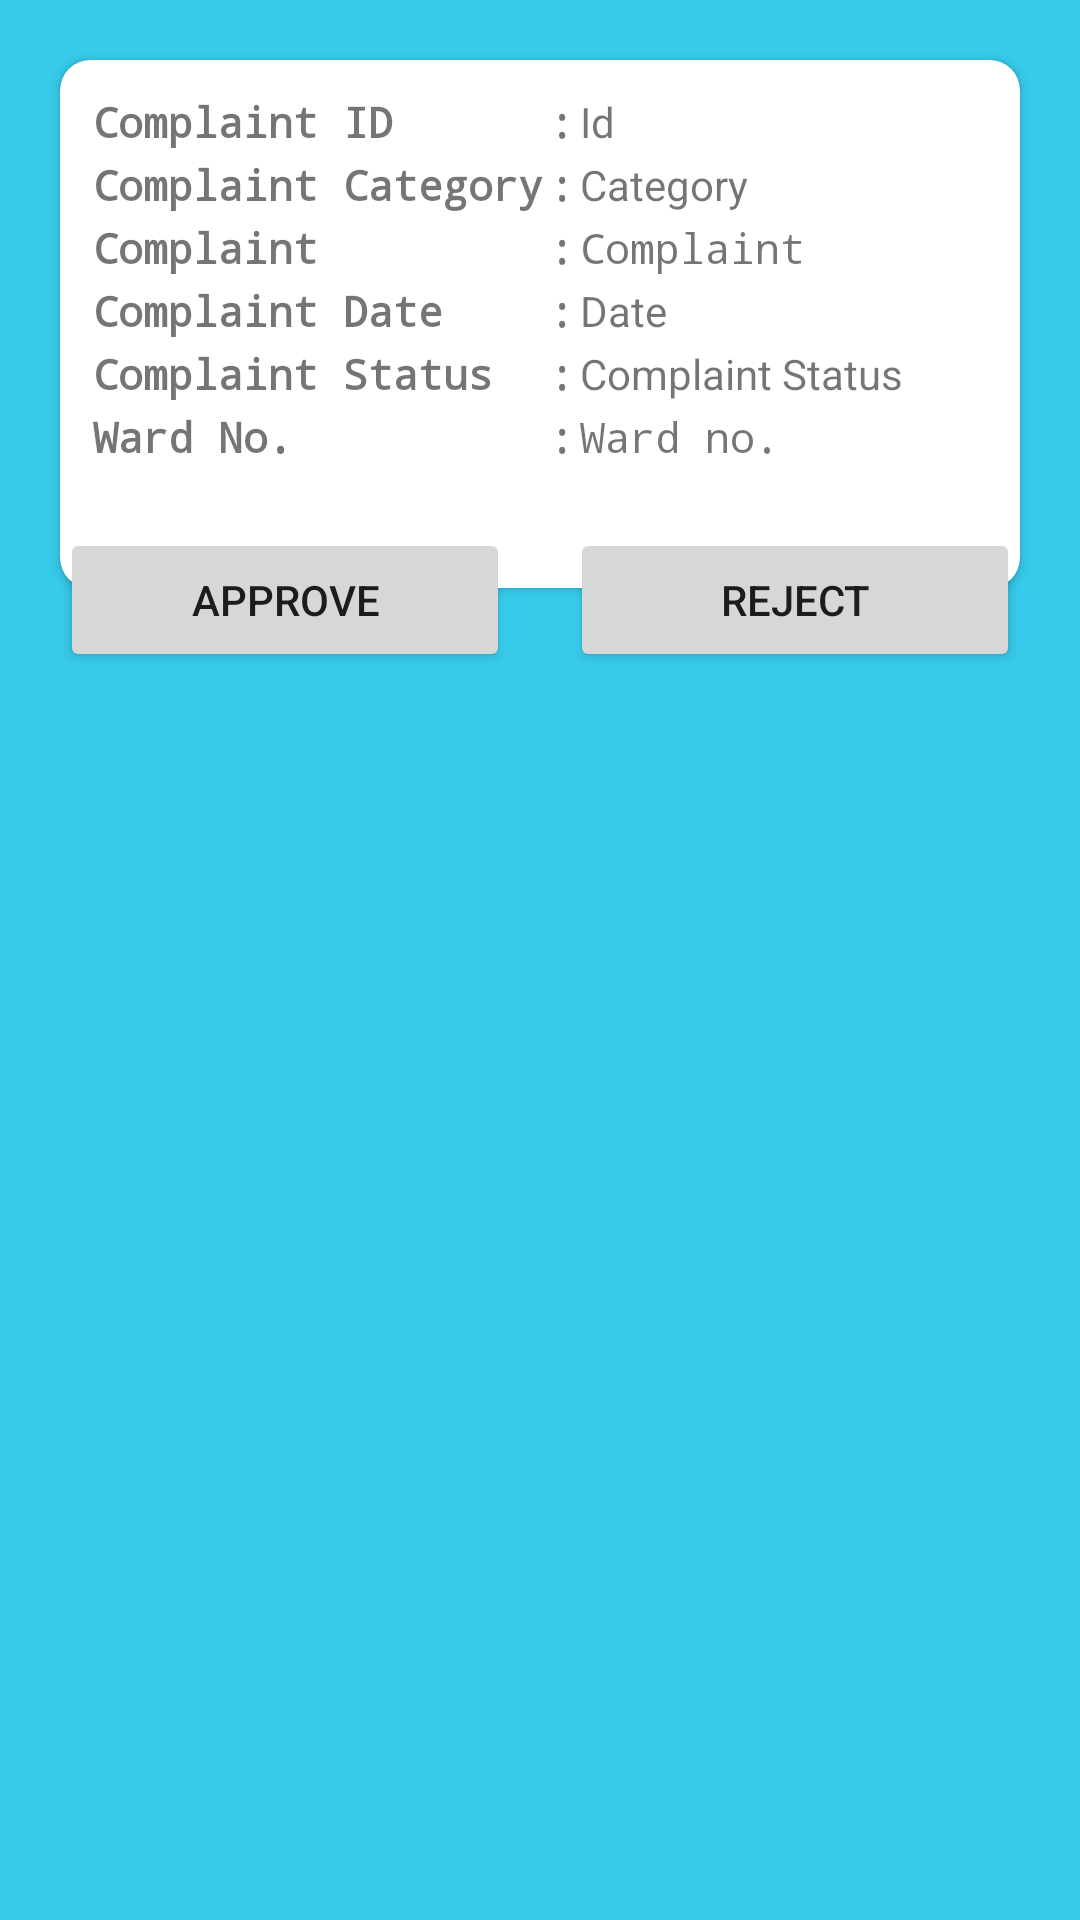

Android layout source for this screen:
<!-- AndroidManifest.xml: application theme Theme.DigiGram -->
<!-- res/layout/admin_complaint_card.xml -->
<?xml version="1.0" encoding="utf-8"?>
<androidx.constraintlayout.widget.ConstraintLayout xmlns:android="http://schemas.android.com/apk/res/android"
    xmlns:tools="http://schemas.android.com/tools"
    android:layout_width="match_parent"
    android:layout_height="wrap_content"
    xmlns:app="http://schemas.android.com/apk/res-auto"
    android:background="@color/cardColor">

    <androidx.cardview.widget.CardView
        android:id="@+id/cardView"
        android:layout_width="match_parent"
        android:layout_height="wrap_content"
        android:layout_margin="20dp"
        app:layout_constraintEnd_toEndOf="parent"
        app:layout_constraintStart_toStartOf="parent"
        app:layout_constraintTop_toTopOf="parent"
        app:cardCornerRadius="10dp">

        <GridLayout
            android:layout_width="match_parent"
            android:layout_height="match_parent"
            android:layout_gravity="fill"
            android:columnCount="3"
            android:outlineAmbientShadowColor="@color/black"
            android:padding="10dp"
            android:rowCount="6">

            <TextView
                android:id="@+id/admin_complaint_id"
                android:layout_width="wrap_content"
                android:layout_height="wrap_content"
                android:layout_gravity="fill"
                android:padding="1dp"
                android:text="Complaint ID"
                android:textStyle="bold"
                android:typeface="monospace" />

            <TextView
                android:id="@+id/colon1"
                android:layout_width="wrap_content"
                android:layout_height="wrap_content"
                android:layout_gravity="fill"
                android:padding="1dp"
                android:text="@string/colon"
                android:textStyle="bold"
                android:typeface="monospace" />

            <TextView
                android:id="@+id/admin_complaint_id_edit"
                android:layout_width="wrap_content"
                android:layout_height="wrap_content"
                android:padding="1dp"
                android:text="Id" />

            <TextView
                android:id="@+id/complaint_category"
                android:layout_width="wrap_content"
                android:layout_height="wrap_content"
                android:layout_gravity="fill"
                android:padding="1dp"
                android:text="Complaint Category"
                android:textStyle="bold"
                android:typeface="monospace" />

            <TextView
                android:id="@+id/colon2"
                android:layout_width="wrap_content"
                android:layout_height="wrap_content"
                android:padding="1dp"
                android:text="@string/colon"
                android:textStyle="bold"
                android:typeface="monospace" />

            <TextView
                android:id="@+id/admin_complaint_category_edit"
                android:layout_width="wrap_content"
                android:layout_height="wrap_content"

                android:padding="1dp"
                android:text="Category" />


            <TextView
                android:id="@+id/complaint"
                android:layout_width="wrap_content"
                android:layout_height="wrap_content"
                android:padding="1dp"
                android:text="Complaint       "
                android:textStyle="bold"
                android:typeface="monospace" />

            <TextView
                android:id="@+id/colon3"
                android:layout_width="wrap_content"
                android:layout_height="wrap_content"
                android:layout_gravity="fill"
                android:padding="1dp"
                android:text="@string/colon"
                android:textStyle="bold"
                android:typeface="monospace" />

            <TextView
                android:id="@+id/complaint_edit"
                android:layout_width="wrap_content"
                android:layout_height="wrap_content"
                android:padding="1dp"
                android:text="Complaint"
                android:typeface="monospace" />

            <TextView
                android:id="@+id/Complaint_date"
                android:layout_width="wrap_content"
                android:layout_height="wrap_content"
                android:padding="1dp"
                android:text="Complaint Date"
                android:textStyle="bold"
                android:typeface="monospace" />

            <TextView
                android:id="@+id/colon4"
                android:layout_width="wrap_content"
                android:layout_height="wrap_content"
                android:layout_gravity="fill"
                android:padding="1dp"
                android:text="@string/colon"
                android:textStyle="bold"
                android:typeface="monospace" />

            <TextView
                android:id="@+id/Complaint_date_edit"
                android:layout_width="wrap_content"
                android:layout_height="wrap_content"
                android:clickable="false"
                android:inputType="number"
                android:padding="1dp"
                android:text="Date" />

            <TextView
                android:id="@+id/Complaint_status"
                android:layout_width="wrap_content"
                android:layout_height="wrap_content"
                android:padding="1dp"
                android:text="Complaint Status"
                android:textStyle="bold"
                android:typeface="monospace" />

            <TextView
                android:id="@+id/colon5"
                android:layout_width="wrap_content"
                android:layout_height="wrap_content"
                android:layout_gravity="fill"
                android:padding="1dp"
                android:text="@string/colon"
                android:textStyle="bold"
                android:typeface="monospace" />

            <TextView
                android:id="@+id/transfer_text_edit"
                android:layout_width="wrap_content"
                android:layout_height="wrap_content"
                android:clickable="false"
                android:inputType="number"
                android:padding="1dp"
                android:text="Complaint Status " />

            <TextView
                android:id="@+id/ward"
                android:layout_width="wrap_content"
                android:layout_height="51dp"
                android:padding="1dp"
                android:text="Ward No."
                android:textStyle="bold"
                android:typeface="monospace" />

            <TextView
                android:id="@+id/colon6"
                android:layout_width="wrap_content"
                android:layout_height="wrap_content"
                android:layout_gravity="fill"
                android:padding="1dp"
                android:text="@string/colon"
                android:textStyle="bold"
                android:typeface="monospace" />

            <TextView
                android:id="@+id/ward_edit"
                android:layout_width="wrap_content"
                android:layout_height="wrap_content"
                android:padding="1dp"
                android:text="Ward no."
                android:typeface="monospace" />


        </GridLayout>
    </androidx.cardview.widget.CardView>

    <Button
        android:id="@+id/button"
        android:layout_width="150dp"
        android:layout_height="wrap_content"
        android:layout_marginTop="156dp"
        android:drawableLeft="@drawable/ic_approve"
        android:gravity="center"
        android:text="Approve"
        android:elevation="50dp"
        app:layout_constraintEnd_toStartOf="@id/button2"
        app:layout_constraintStart_toStartOf="parent"
        app:layout_constraintTop_toTopOf="@+id/cardView" />

    <Button
        android:id="@+id/button2"
        android:layout_width="150dp"
        android:layout_height="wrap_content"
        android:layout_marginTop="156dp"
        android:drawableLeft="@drawable/ic_reject"
        android:text="Reject"
        android:elevation="50dp"
        app:layout_constraintEnd_toEndOf="parent"
        app:layout_constraintStart_toEndOf="@id/button"
        app:layout_constraintTop_toTopOf="@+id/cardView" />

</androidx.constraintlayout.widget.ConstraintLayout>
<!-- resources referenced by this layout -->
<resources>
  <color name="black">#FF000000</color>
  <color name="cardColor">#37caea</color>
  <string name="colon">:</string>
  <style name="Theme.DigiGram" parent="Theme.MaterialComponents.DayNight.DarkActionBar">
          
          <item name="colorPrimary">#ce93d8</item>
          <item name="colorPrimaryVariant">@color/purple_700</item>
          <item name="colorOnPrimary">@color/white</item>
          
          <item name="colorSecondary">@color/teal_200</item>
          <item name="colorSecondaryVariant">@color/teal_700</item>
          <item name="colorOnSecondary">@color/black</item>
          
          <item name="android:statusBarColor" tools:targetApi="l">#ce93d8</item>
          
      </style>
  <color name="purple_700">#FF3700B3</color>
  <color name="white">#FFFFFFFF</color>
  <color name="teal_200">#FF03DAC5</color>
  <color name="teal_700">#FF018786</color>
</resources>
